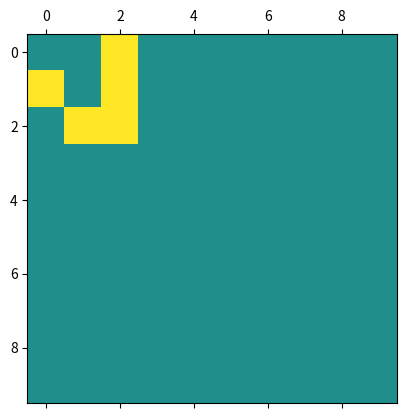

Write the Python code that produced this figure.
import numpy as np
from matplotlib import pyplot as plt
from matplotlib import animation
 


# First set up the figure, the axis, and the plot element we want to animate
M = np.full((10,10), 0)
fig, ax = plt.subplots()
matrix = ax.matshow(M)
cb = plt.colorbar(matrix)
cb.remove() 


# initialization function: plot the background of each frame
def init():
    # M[5,5:8] = 1                          # BLINKER CONFIGURATION (period 2)
    M[0:3,2] = 1; M[1,0] = 1;  M[2,1] = 1   # GLIDER CONFIGURATION
    matrix.set_array(M)
    return matrix,

# animation function.  This is called sequentially
def animate(i):
    global M
    N = M.copy()
    for x0, row in enumerate(M):
        for y0, _ in enumerate(row):
            n_sum = M[max(0, x0-1) : x0 + 2, max(0, y0-1) : y0 + 2].sum() - M[x0,y0]
            if n_sum == 3: N[x0,y0] = 1
            elif n_sum == 2 and M[x0,y0] == 1: N[x0,y0] = 1
            else: N[x0,y0] = 0
    M = N.copy()
    matrix.set_array(M)
    return matrix,

# call the animator.  blit=True means only re-draw the parts that have changed.
anim = animation.FuncAnimation(fig, animate, init_func=init,
                               frames=200, interval=500, blit=True)

plt.show()
